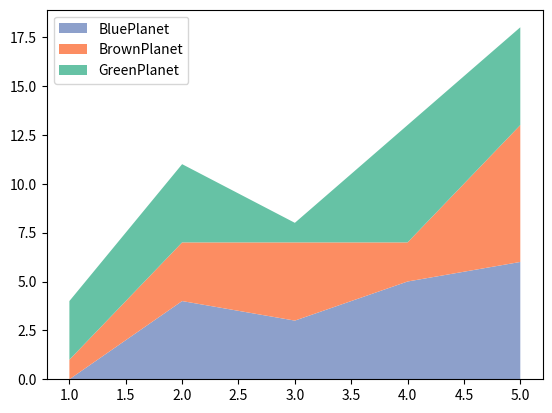

Reproduce this figure in Python.
# 用stackplot绘制折线图

import matplotlib.pyplot as plt
import numpy as np

x = np.arange(1, 6, 1)
y = [0, 4, 3, 5, 6]
y1 = [1, 3, 4, 2, 7]
y2 = [3, 4, 1, 6, 5]

labels = ["BluePlanet", "BrownPlanet", "GreenPlanet"]
colors = ["#8da0cb", "#fc8d62", "#66c2a5"]

plt.stackplot(x, y, y1, y2, labels=labels, colors=colors)

plt.legend(loc="upper left")

plt.show()